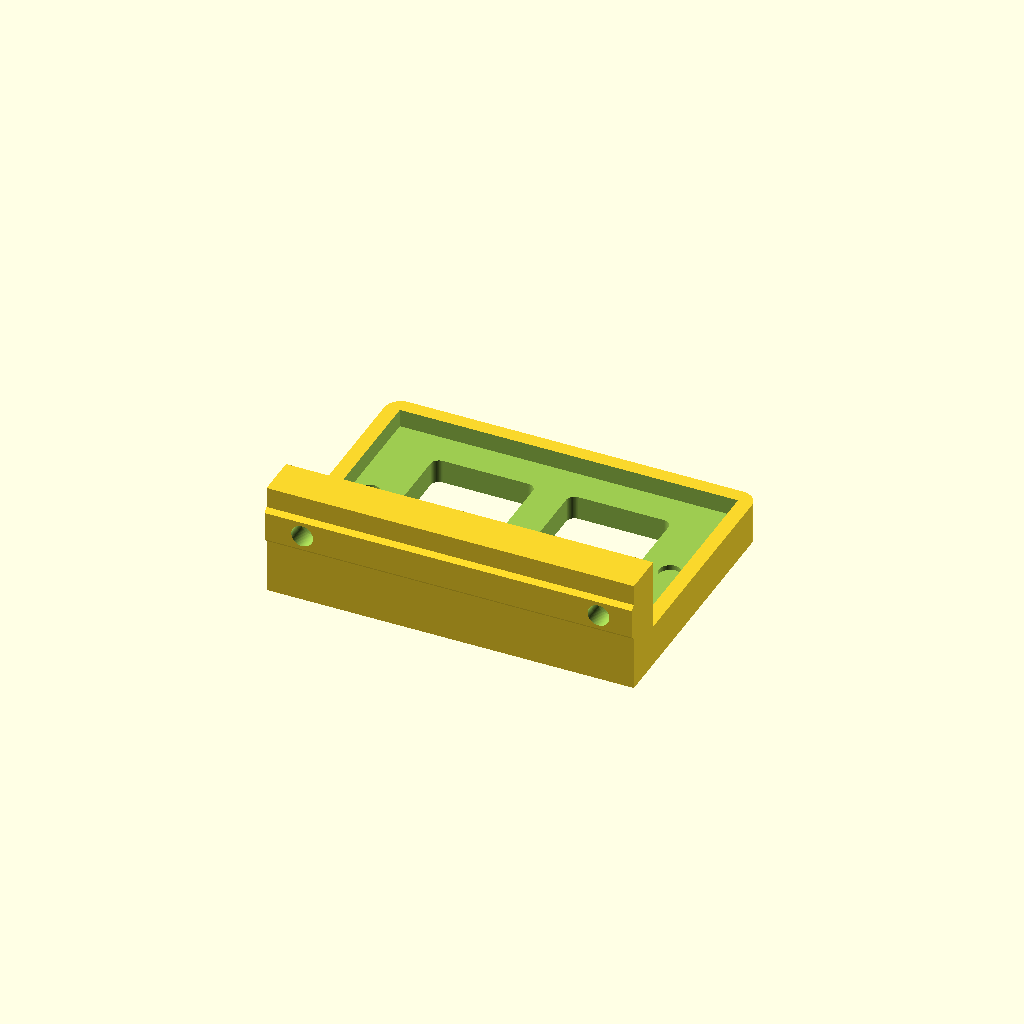
Cell 1 — every parameter at its default value.
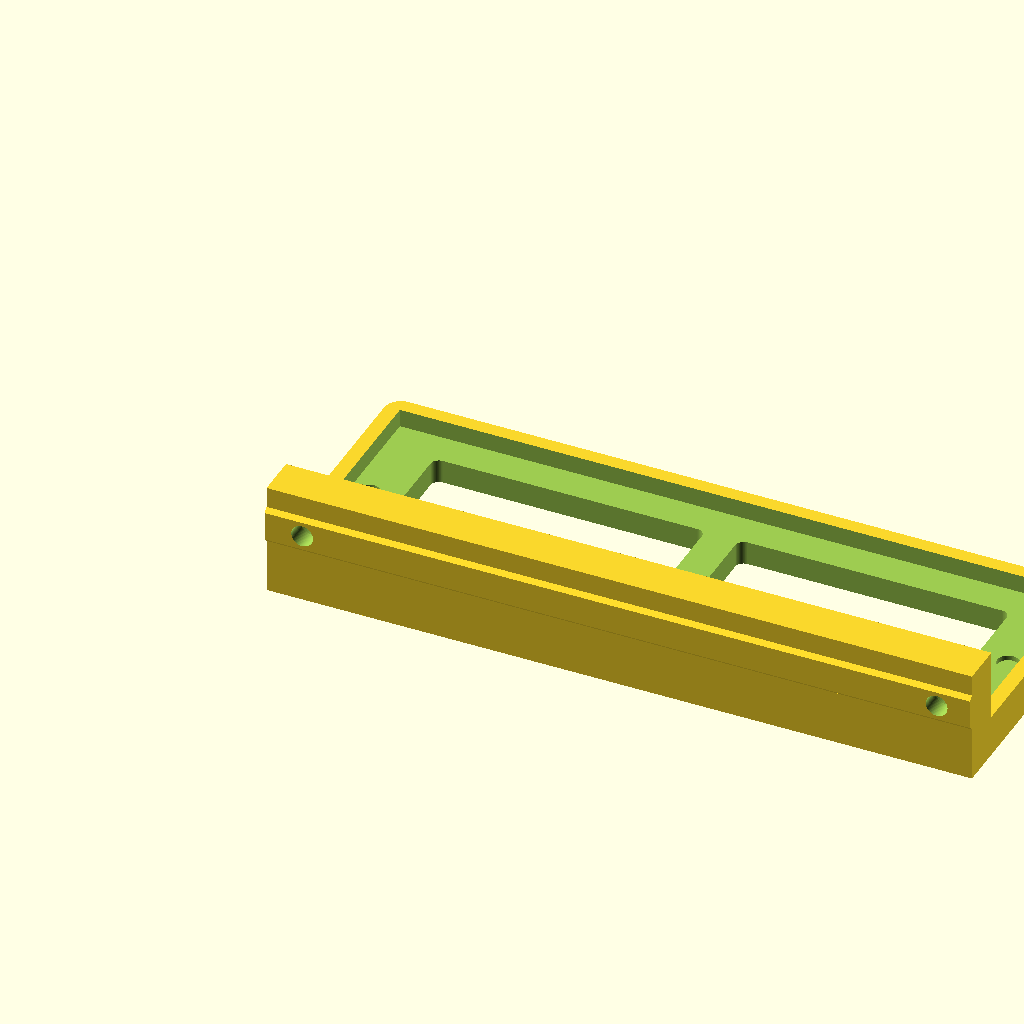
Cell 2 — length set to 162, the other parameters unchanged.
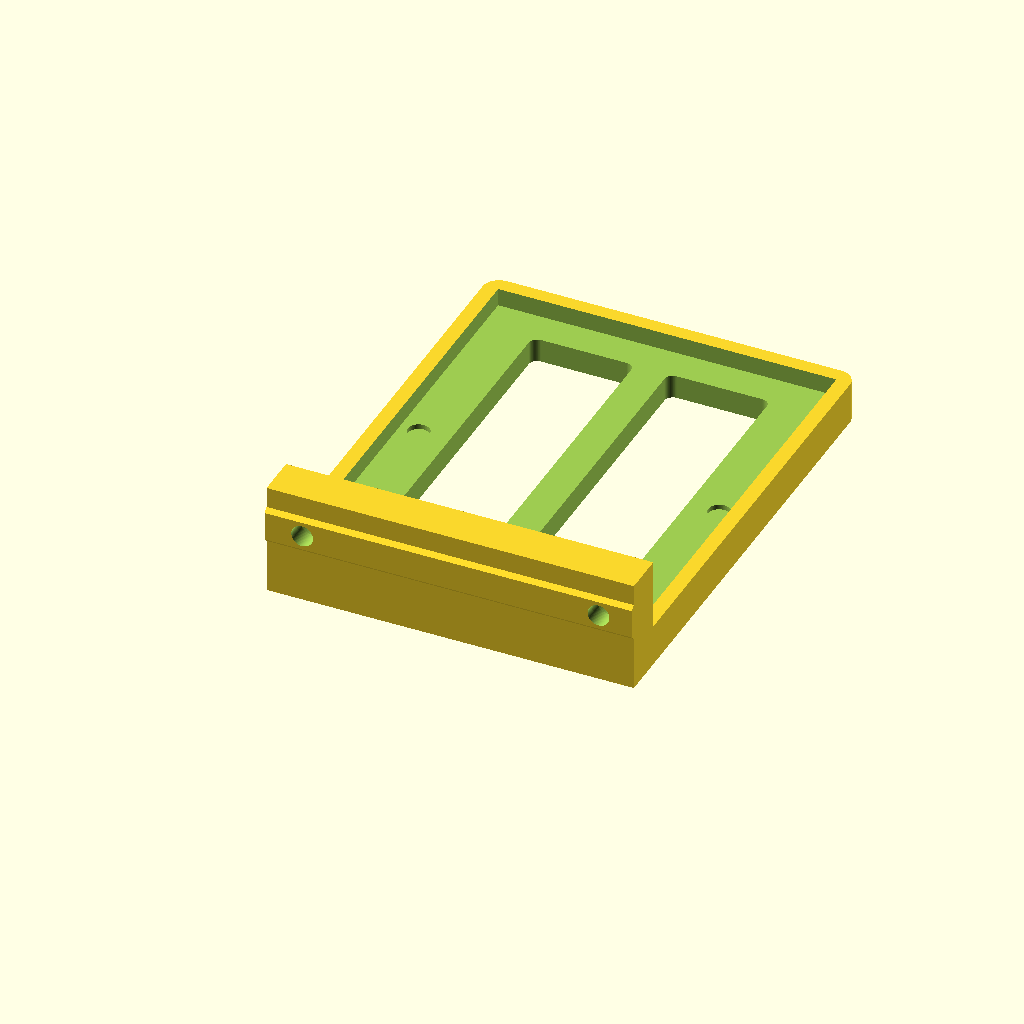
Cell 3 — width set to 101, the other parameters unchanged.
One fixed orthographic camera (rotation 55°, 0°, 25°; colour scheme Cornfield) for every cell.
Source of the model, d-bot/src/auber-ssr-mount.scad:
// M2.5 x 20mm cap head bolts will clamp,
// M5 x 8mm bolts to mount.

$fn=80;

// 4.8 mm deep hole for using an 8mm bolt

length=81;
width=50.5;
height=25;

bottom();
translate([length+3.5,-10.5,15]) rotate([0,-90,0]) side();


module bottom() {
   difference() {
      translate([-2.5,-2.5,0]) union() /* starting form */ {
         hull() {
            translate([0+3,width+2,0]) cylinder(r=4,h=10);
            translate([length+2, width+2,0]) cylinder(r=4,h=10);
            translate([0,0,0]) cylinder(r=1,h=10);
            translate([length+5, 0, 0]) cylinder(r=1,h=10);
         }
      }
      union() /* to remove */ {
         translate([0,0,5.7]) cube([length, width, height]);

         /* two interior cutouts through bottom */
         translate([8,10,-0.1]) hull() {
            translate([6,width-20,0]) cylinder(r=2,h=10);
            translate([length/2-14, width-20,0]) cylinder(r=2,h=10);
            translate([6,0,0]) cylinder(r=2,h=10);
            translate([length/2-14, 0, 0]) cylinder(r=2,h=10);
         }
         translate([8,10,-0.10]) hull() {
            translate([length/2-2,width-20,0]) cylinder(r=2,h=10);
            translate([length-16-6, width-20,0]) cylinder(r=2,h=10);
            translate([length/2-2,0,0]) cylinder(r=2,h=10);
            translate([length-16-6, 0, 0]) cylinder(r=2,h=10);
         }

         /* nuts and bolt holes for holding sink to base */
         translate([4.5,width/2,0]) cylinder($fn=6,d=9.5,h=4.0);
         translate([4.5,width/2,4.5]) cylinder(d=5.2,h=4.5);
         translate([length-4.5,width/2,0]) cylinder($fn=6,d=9.5,h=4.0);
         translate([length-4.5,width/2,4.5]) cylinder(d=5.2,h=4.5);

         if (0) translate([0,0,1]) scale([1,1,1.2]) hull() {
            translate([-5,width-5,5+3]) rotate([0,90,0]) cylinder(h=length+10, r=5);
            translate([-5,5,5+3]) rotate([0,90,0]) cylinder(h=length+10, r=5);
         }
      } /* end of stuff to remove */
   }
}


module side() {
   difference() {
      union() {
         translate([-15,0,0]) cube([27,10,length+7]);
         translate([7,0,0]) rotate([0,0,180])
            linear_extrude(height=length+7)
            polygon(points=[[-0.1,0],[0,0],[1,1],[8,1],[9,0],[9,-0.1]]);
      }
   
      translate([3,0,0]) bolts();
   }
}

module bolts() {
   union() {
         /* bolt holes */
         translate([-0.5,12,8]) rotate([90,0,0]) cylinder(h=15,d=5.2);
         translate([-0.5,12,length-2]) rotate([90,0,0]) cylinder(h=15,d=5.2);
   
         /* cap holes (with a little gap to allow bridging */
         translate([-0.5,3.8,8]) rotate([-90,0,0]) cylinder(h=30,d=9);
         translate([-0.5,3.8,length-2]) rotate([-90,0,0]) cylinder(h=30,d=9);
   }
}
Customizer parameters (derived from the source; name, type, default, range or options):
length: number, default 81
width: number, default 50.5
height: number, default 25
